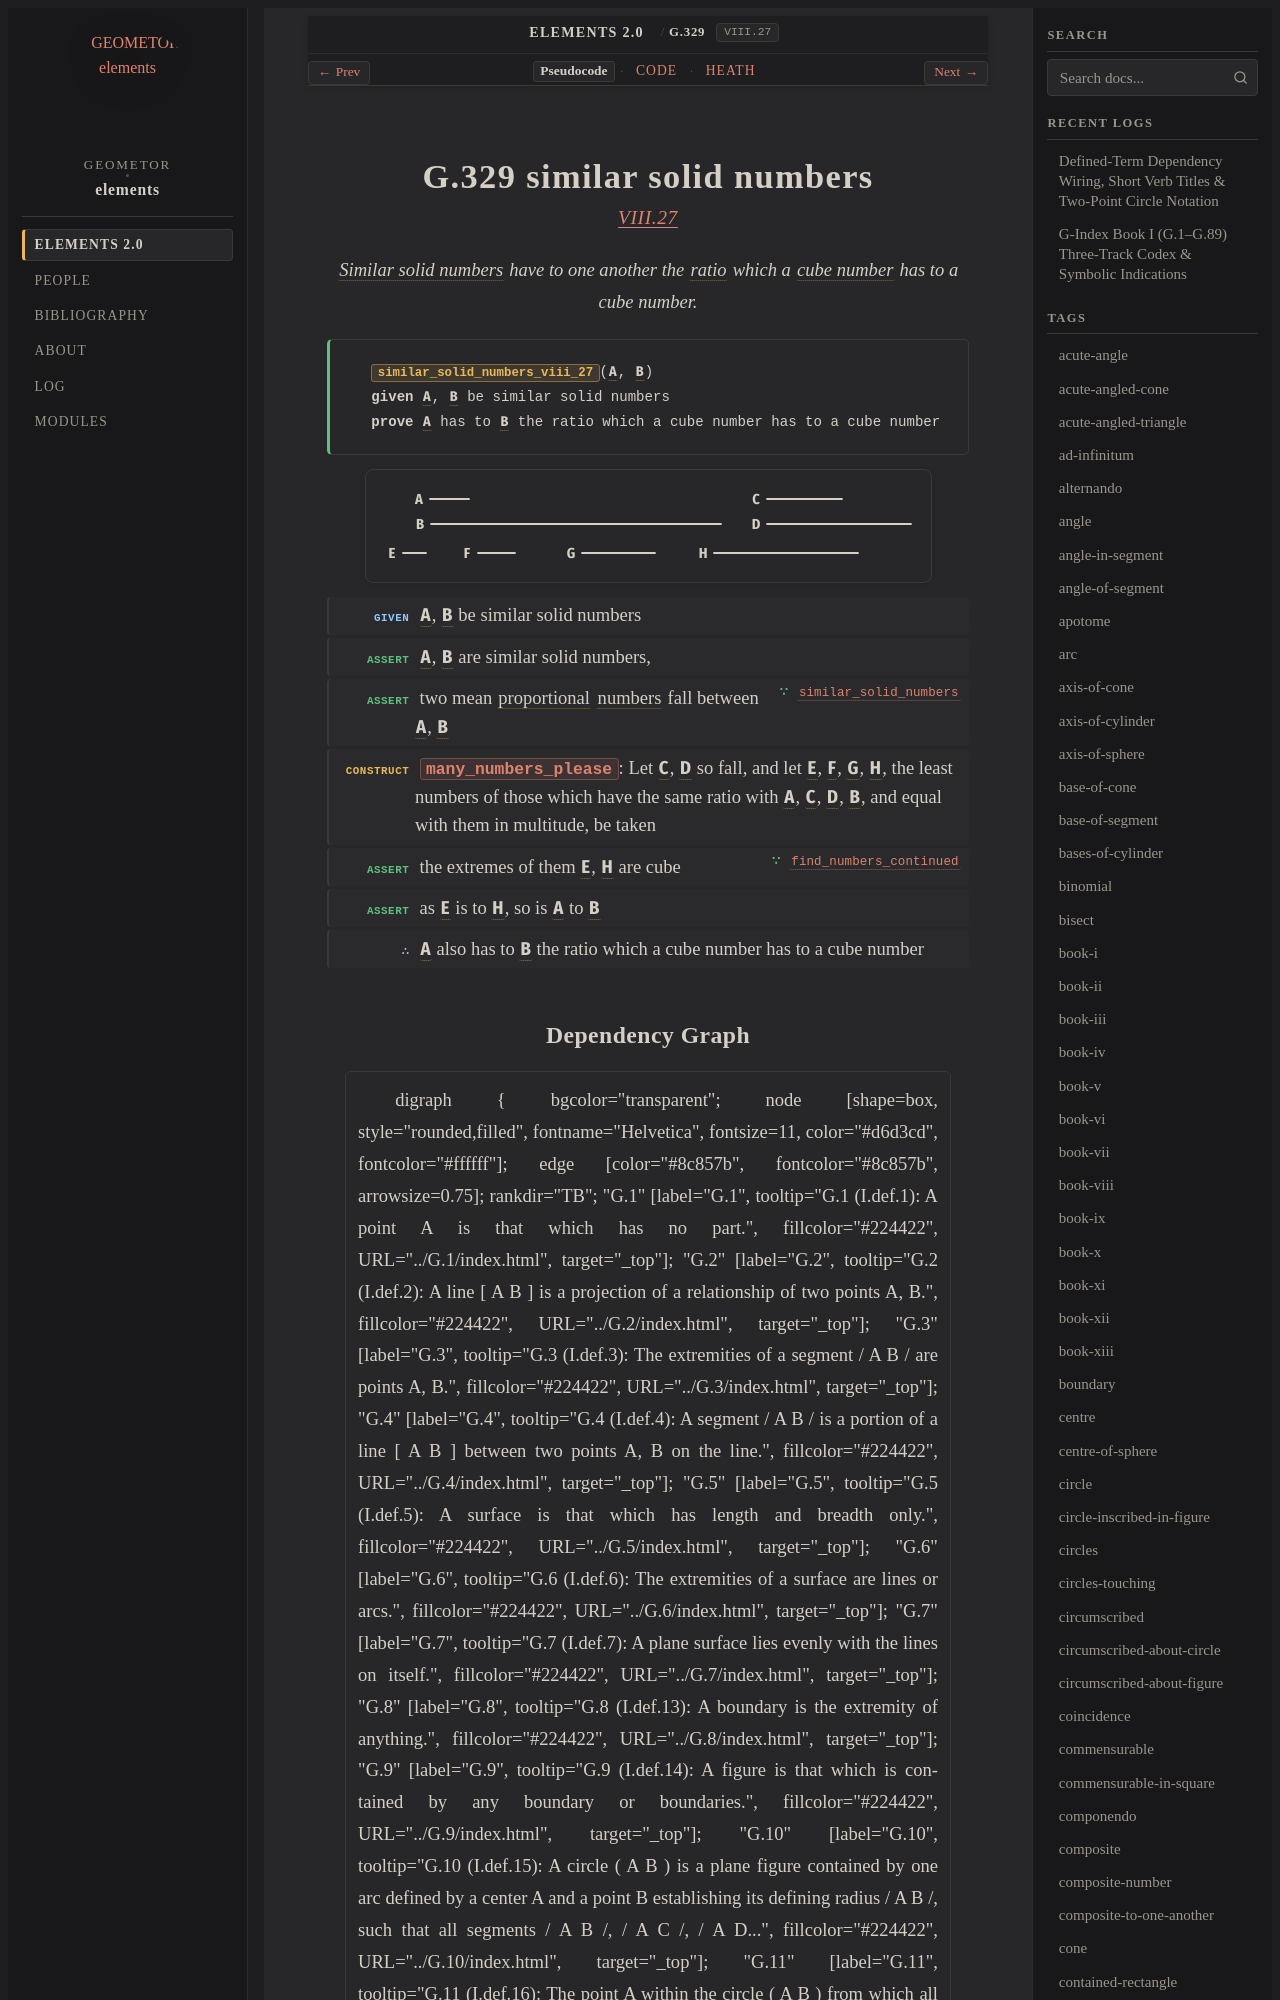

repository: geometor/elements · page: elements2/G.329/index.html · generator: sphinx

:order: 329
:number: 329
:canonical_id: G.329
:original_id: VIII.27
:title: G.329 similar solid numbers
:volume: II
:book: VIII
:type: prop
:subtype: theorem
:categories: theorem, proof, number-theory, proportions
:category: theorem, proof, number-theory, proportions
:tags: book-viii, point, similar-plane-and-solid-numbers, ratio, cube-number, proportional, number, in-the-same-ratio, similar, solid-number, plane, cube
:dependencies: G.173, G.180, G.248, G.289, G.297, G.311, G.318, G.321
:excerpt: Similar solid numbers have to one another the ratio which a cube number has to a cube number.

.. _G.329:
.. _VIII.27:

G.329 similar solid numbers
===========================

.. rubric:: `VIII.27 <https://geometor.github.io/euclid/heath/volume_II/book_viii/propositions/27/>`_

.. enunciation::

   :term:`Similar solid numbers <G.318>` have to one another the :term:`ratio <G.173>` which a :term:`cube number <G.311>` has to a cube number.

.. signature:: theorem

   | :fn:`similar_solid_numbers_viii_27 <G.329>`\ (:g:`A <g1:A>`, :g:`B <g1:B>`)
   | **given** :g:`A <g1:A>`, :g:`B <g1:B>` be similar solid numbers
   | **prove** :g:`A <g1:A>` has to :g:`B <g1:B>` the ratio which a cube number has to a cube number

.. picture:: g1.svg
   :alt: Proposition 27

.. step:: given

   :g:`A <g1:A>`, :g:`B <g1:B>` be similar solid numbers

.. step:: assert

   :g:`A <g1:A>`, :g:`B <g1:B>` are similar solid numbers,

.. step:: assert ∵ similar_solid_numbers <G.321>

   two mean :term:`proportional <G.180>` :term:`numbers <G.248>` fall between :g:`A <g1:A>`, :g:`B <g1:B>`

.. step:: construct

   :fn:`many_numbers_please <G.289>`: Let :g:`C <g1:C>`, :g:`D <g1:D>` so fall, and let :g:`E <g1:E>`, :g:`F <g1:F>`, :g:`G <g1:G>`, :g:`H <g1:H>`, the least numbers of those which have the same ratio with :g:`A <g1:A>`, :g:`C <g1:C>`, :g:`D <g1:D>`, :g:`B <g1:B>`, and equal with them in multitude, be taken

.. step:: assert ∵ find_numbers_continued <G.297>

   the extremes of them :g:`E <g1:E>`, :g:`H <g1:H>` are cube

.. step:: assert

   as :g:`E <g1:E>` is to :g:`H <g1:H>`, so is :g:`A <g1:A>` to :g:`B <g1:B>`

.. step:: conclude

   :g:`A <g1:A>` also has to :g:`B <g1:B>` the ratio which a cube number has to a cube number
